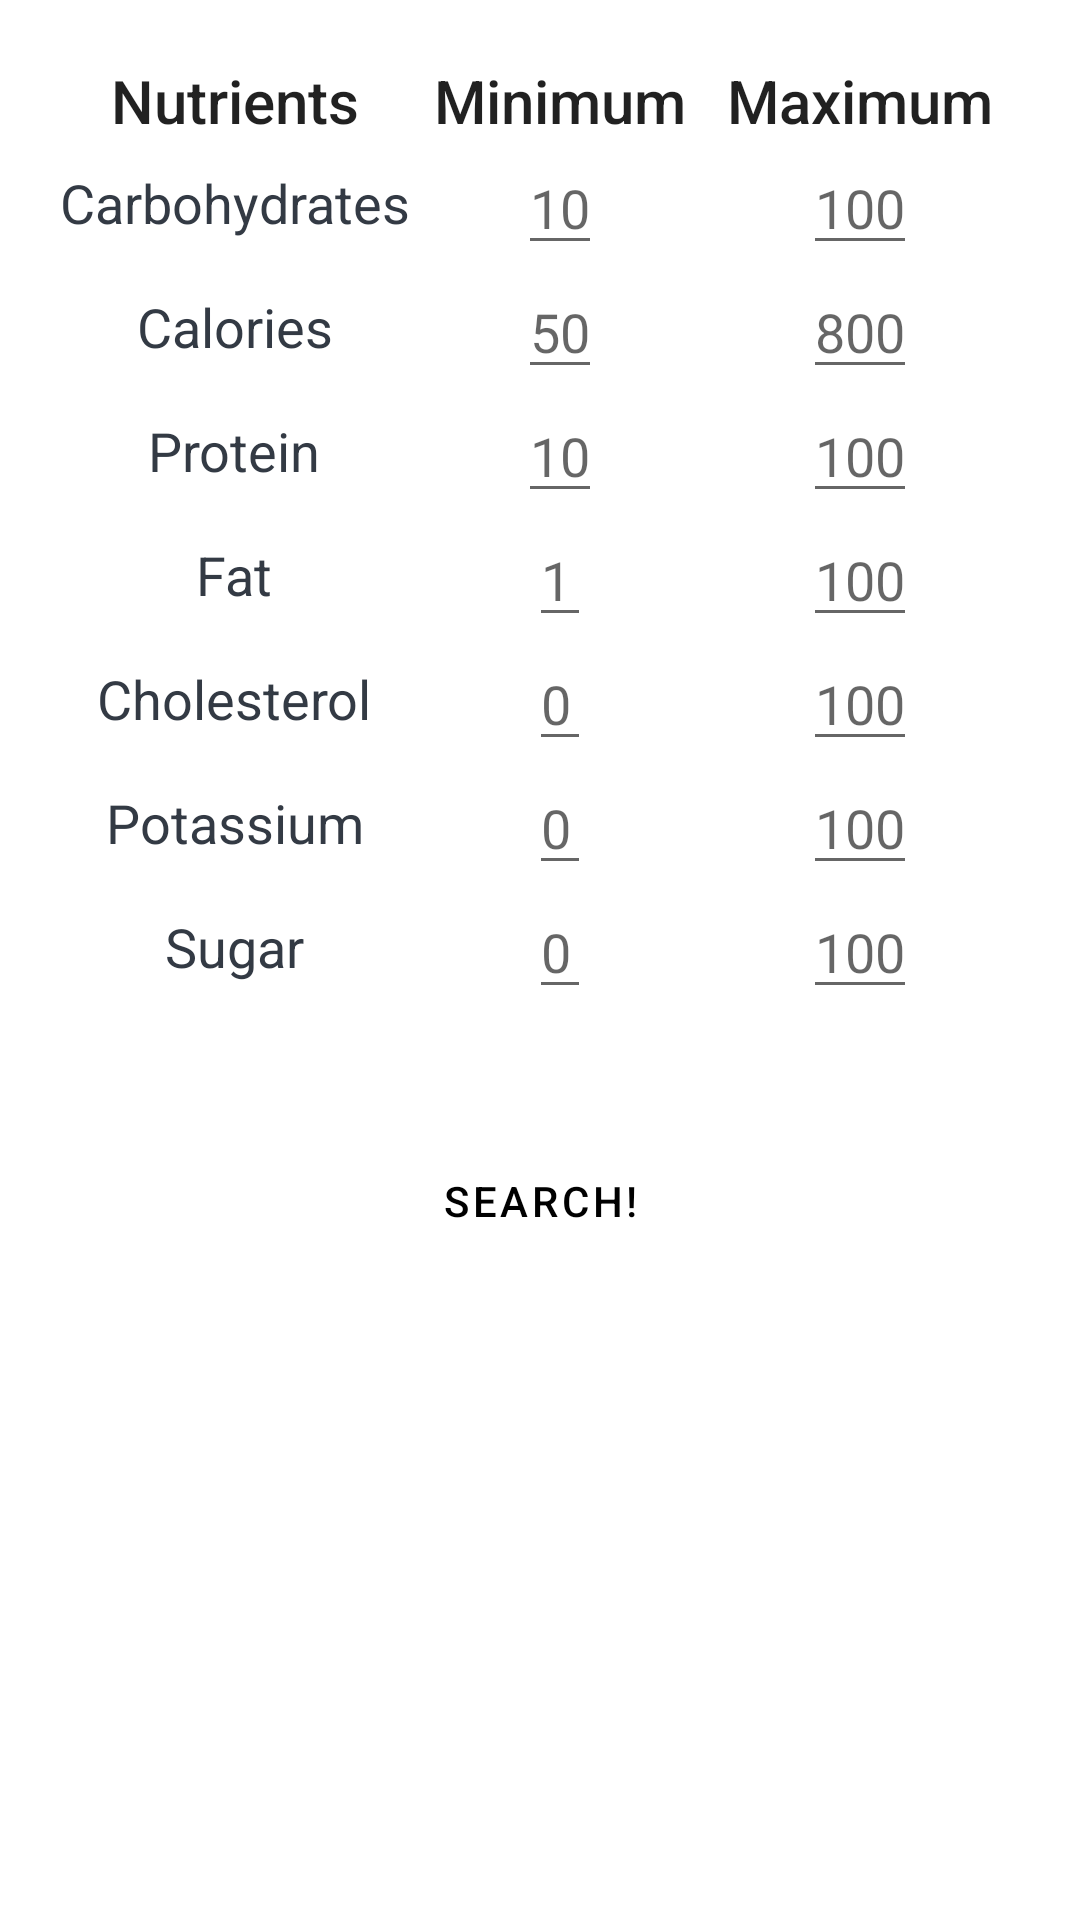

Reconstruct the res/layout file that produces this screen, plus the resources it refers to.
<!-- AndroidManifest.xml: application theme Theme.DiscoverNewDishes -->
<!-- res/layout/fragment_meal_plan.xml -->
<?xml version="1.0" encoding="utf-8"?>
<androidx.core.widget.NestedScrollView xmlns:android="http://schemas.android.com/apk/res/android"
    xmlns:tools="http://schemas.android.com/tools"
    android:layout_width="match_parent"
    android:layout_height="match_parent"
    tools:context=".Fragments.MealPlanFragment">

    <RelativeLayout
        android:layout_width="match_parent"
        android:layout_height="wrap_content">
        <ProgressBar
            android:id="@+id/progressbar"
            android:layout_width="wrap_content"
            android:layout_height="wrap_content"
            android:layout_centerInParent="true"
            android:visibility="gone"/>
        <LinearLayout
            android:layout_width="match_parent"
            android:layout_height="wrap_content"
            android:orientation="vertical">
            <TableLayout
                android:layout_width="match_parent"
                android:layout_height="wrap_content"
                android:padding="20dp">
                <TableRow
                    android:layout_width="match_parent"
                    android:layout_height="wrap_content">
                    <TextView
                        android:layout_width="wrap_content"
                        android:layout_height="wrap_content"
                        android:text="Nutrients"
                        android:textAlignment="center"
                        android:textAppearance="@style/TextAppearance.AppCompat.Title"
                        android:layout_column="1"/>
                    <TextView
                        android:layout_width="100dp"
                        android:layout_height="wrap_content"
                        android:text="Minimum"
                        android:textAlignment="center"
                        android:textAppearance="@style/TextAppearance.AppCompat.Title"
                        android:layout_column="2"/>
                    <TextView
                        android:layout_width="100dp"
                        android:layout_height="wrap_content"
                        android:text="Maximum"
                        android:textAlignment="center"
                        android:textAppearance="@style/TextAppearance.AppCompat.Title"
                        android:layout_column="3"/>
                </TableRow>
                <TableRow
                    android:layout_width="match_parent"
                    android:layout_height="wrap_content">
                    <TextView
                        android:id="@+id/tv_carb"
                        android:text="Carbohydrates"
                        android:layout_column="1"
                        style="@style/TextViewMealPlan"/>
                    <EditText
                        android:id="@+id/min_carb"
                        android:hint="10"
                        android:tag="Carbohydrates"
                        android:layout_column="2"
                        style="@style/EditTextMealPlan"/>
                    <EditText
                        android:id="@+id/max_carb"
                        android:hint="100"
                        android:tag="Carbohydrates"
                        android:layout_column="3"
                        style="@style/EditTextMealPlan"/>
                </TableRow>
                <TableRow
                    android:layout_width="match_parent"
                    android:layout_height="wrap_content">
                    <TextView
                        android:text="Calories"
                        android:layout_column="1"
                        style="@style/TextViewMealPlan"/>
                    <EditText
                        android:id="@+id/min_calories"
                        android:hint="50"
                        android:tag="Calories"
                        android:layout_column="2"
                        style="@style/EditTextMealPlan"/>
                    <EditText
                        android:id="@+id/max_calories"
                        android:hint="800"
                        android:tag="Calories"
                        android:layout_column="3"
                        style="@style/EditTextMealPlan"/>
                </TableRow>
                <TableRow
                    android:layout_width="match_parent"
                    android:layout_height="wrap_content">
                    <TextView
                        android:text="Protein"
                        android:layout_column="1"
                        style="@style/TextViewMealPlan"/>
                    <EditText
                        android:id="@+id/min_protein"
                        android:hint="10"
                        android:tag="Protein"
                        android:layout_column="2"
                        style="@style/EditTextMealPlan"/>
                    <EditText
                        android:id="@+id/max_protein"
                        android:hint="100"
                        android:tag="Protein"
                        android:layout_column="3"
                        style="@style/EditTextMealPlan"/>
                </TableRow>
                <TableRow
                    android:layout_width="match_parent"
                    android:layout_height="wrap_content">
                    <TextView
                        android:text="Fat"
                        android:layout_column="1"
                        style="@style/TextViewMealPlan"/>
                    <EditText
                        android:id="@+id/min_fat"
                        android:hint="1"
                        android:tag="Fat"
                        android:layout_column="2"
                        style="@style/EditTextMealPlan"/>
                    <EditText
                        android:id="@+id/max_fat"
                        android:hint="100"
                        android:tag="Fat"
                        android:layout_column="3"
                        style="@style/EditTextMealPlan"/>
                </TableRow>
                <TableRow
                    android:layout_width="match_parent"
                    android:layout_height="wrap_content">
                    <TextView
                        android:text="Cholesterol"
                        android:layout_column="1"
                        style="@style/TextViewMealPlan"/>
                    <EditText
                        android:id="@+id/min_cholesterol"
                        android:hint="0"
                        android:tag="Cholesterol"
                        android:layout_column="2"
                        style="@style/EditTextMealPlan"/>
                    <EditText
                        android:id="@+id/max_cholesterol"
                        android:hint="100"
                        android:tag="Cholesterol"
                        android:layout_column="3"
                        style="@style/EditTextMealPlan"/>
                </TableRow>
                <TableRow
                    android:layout_width="match_parent"
                    android:layout_height="wrap_content">
                    <TextView
                        android:text="Potassium"
                        android:layout_column="1"
                        style="@style/TextViewMealPlan"/>
                    <EditText
                        android:id="@+id/min_potassium"
                        android:hint="0"
                        android:tag="Potassium"
                        android:layout_column="2"
                        style="@style/EditTextMealPlan"/>
                    <EditText
                        android:id="@+id/max_potassium"
                        android:hint="100"
                        android:tag="Potassium"
                        android:layout_column="3"
                        style="@style/EditTextMealPlan"/>
                </TableRow>
                <TableRow
                    android:layout_width="match_parent"
                    android:layout_height="wrap_content">
                    <TextView
                        android:text="Sugar"
                        android:layout_column="1"
                        style="@style/TextViewMealPlan"/>
                    <EditText
                        android:id="@+id/min_sugar"
                        android:hint="0"
                        android:tag="Sugar"
                        android:layout_column="2"
                        style="@style/EditTextMealPlan"/>
                    <EditText
                        android:id="@+id/max_sugar"
                        android:hint="100"
                        android:tag="Sugar"
                        android:layout_column="3"
                        style="@style/EditTextMealPlan"/>
                </TableRow>
            </TableLayout>

            <Button
                android:id="@+id/btn_search_plan"
                android:layout_width="match_parent"
                android:layout_height="wrap_content"
                android:background="@drawable/bg_success_round"
                android:text="Search!"
                android:textColor="@color/black"
                android:layout_margin="20dp"/>
            <androidx.recyclerview.widget.RecyclerView
                android:id="@+id/rv_res_plan"
                android:layout_width="match_parent"
                android:layout_height="wrap_content"
                android:nestedScrollingEnabled="false"/>
            <LinearLayout
                android:id="@+id/layout_search_not_found"
                android:layout_width="match_parent"
                android:layout_height="wrap_content"
                android:padding="20dp"
                android:visibility="gone"
                android:orientation="vertical">
                <ImageView
                    android:layout_width="200dp"
                    android:layout_height="200dp"
                    android:layout_gravity="center"
                    android:src="@drawable/sad_tacco"/>
                <TextView
                    android:layout_width="match_parent"
                    android:layout_height="wrap_content"
                    android:textAlignment="center"
                    android:textAppearance="@style/TextAppearance.AppCompat.Title"
                    android:text="@string/search_not_found"/>
                <TextView
                    android:layout_width="match_parent"
                    android:layout_height="wrap_content"
                    android:textAlignment="center"
                    android:textAppearance="@style/TextAppearance.AppCompat.Body1"
                    android:text="@string/search_not_found_body"/>
            </LinearLayout>
        </LinearLayout>
    </RelativeLayout>
</androidx.core.widget.NestedScrollView>
<!-- resources referenced by this layout -->
<resources>
  <color name="black">#FF000000</color>
  <!-- drawable sad_tacco: png bitmap (drawable-hdpi, 72103 bytes) -->
  <string name="search_not_found">Search Not Found!</string>
  <string name="search_not_found_body">No results matching your search. Try different or specific keywords</string>
  <style name="EditTextMealPlan">
          <item name="android:layout_height">wrap_content</item>
          <item name="android:layout_width">wrap_content</item>
          <item name="android:textColor">@color/colorBlack</item>
          <item name="android:textAppearance">@style/TextAppearance.AppCompat.Medium</item>
          <item name="android:inputType">number</item>
          <item name="android:layout_gravity">center</item>
      </style>
  <style name="TextViewMealPlan">
          <item name="android:layout_height">wrap_content</item>
          <item name="android:layout_width">wrap_content</item>
          <item name="android:textColor">@color/colorBlack</item>
          <item name="android:textAppearance">@style/TextAppearance.AppCompat.Medium</item>
          <item name="android:layout_gravity">center</item>
      </style>
  <style name="Theme.DiscoverNewDishes" parent="Theme.MaterialComponents.DayNight.DarkActionBar">
          
          <item name="colorPrimary">@color/purple_500</item>
          <item name="colorPrimaryVariant">@color/purple_700</item>
          <item name="colorOnPrimary">@color/white</item>
          
          <item name="colorSecondary">@color/teal_200</item>
          <item name="colorSecondaryVariant">@color/teal_700</item>
          <item name="colorOnSecondary">@color/black</item>
          
          <item name="android:statusBarColor" tools:targetApi="l">?attr/colorPrimaryVariant</item>
          
      </style>
  <color name="colorBlack">#333A44</color>
  <color name="purple_500">#FF6200EE</color>
  <color name="purple_700">#FF3700B3</color>
  <color name="white">#FFFFFFFF</color>
  <color name="teal_200">#FF03DAC5</color>
  <color name="teal_700">#FF018786</color>
</resources>
